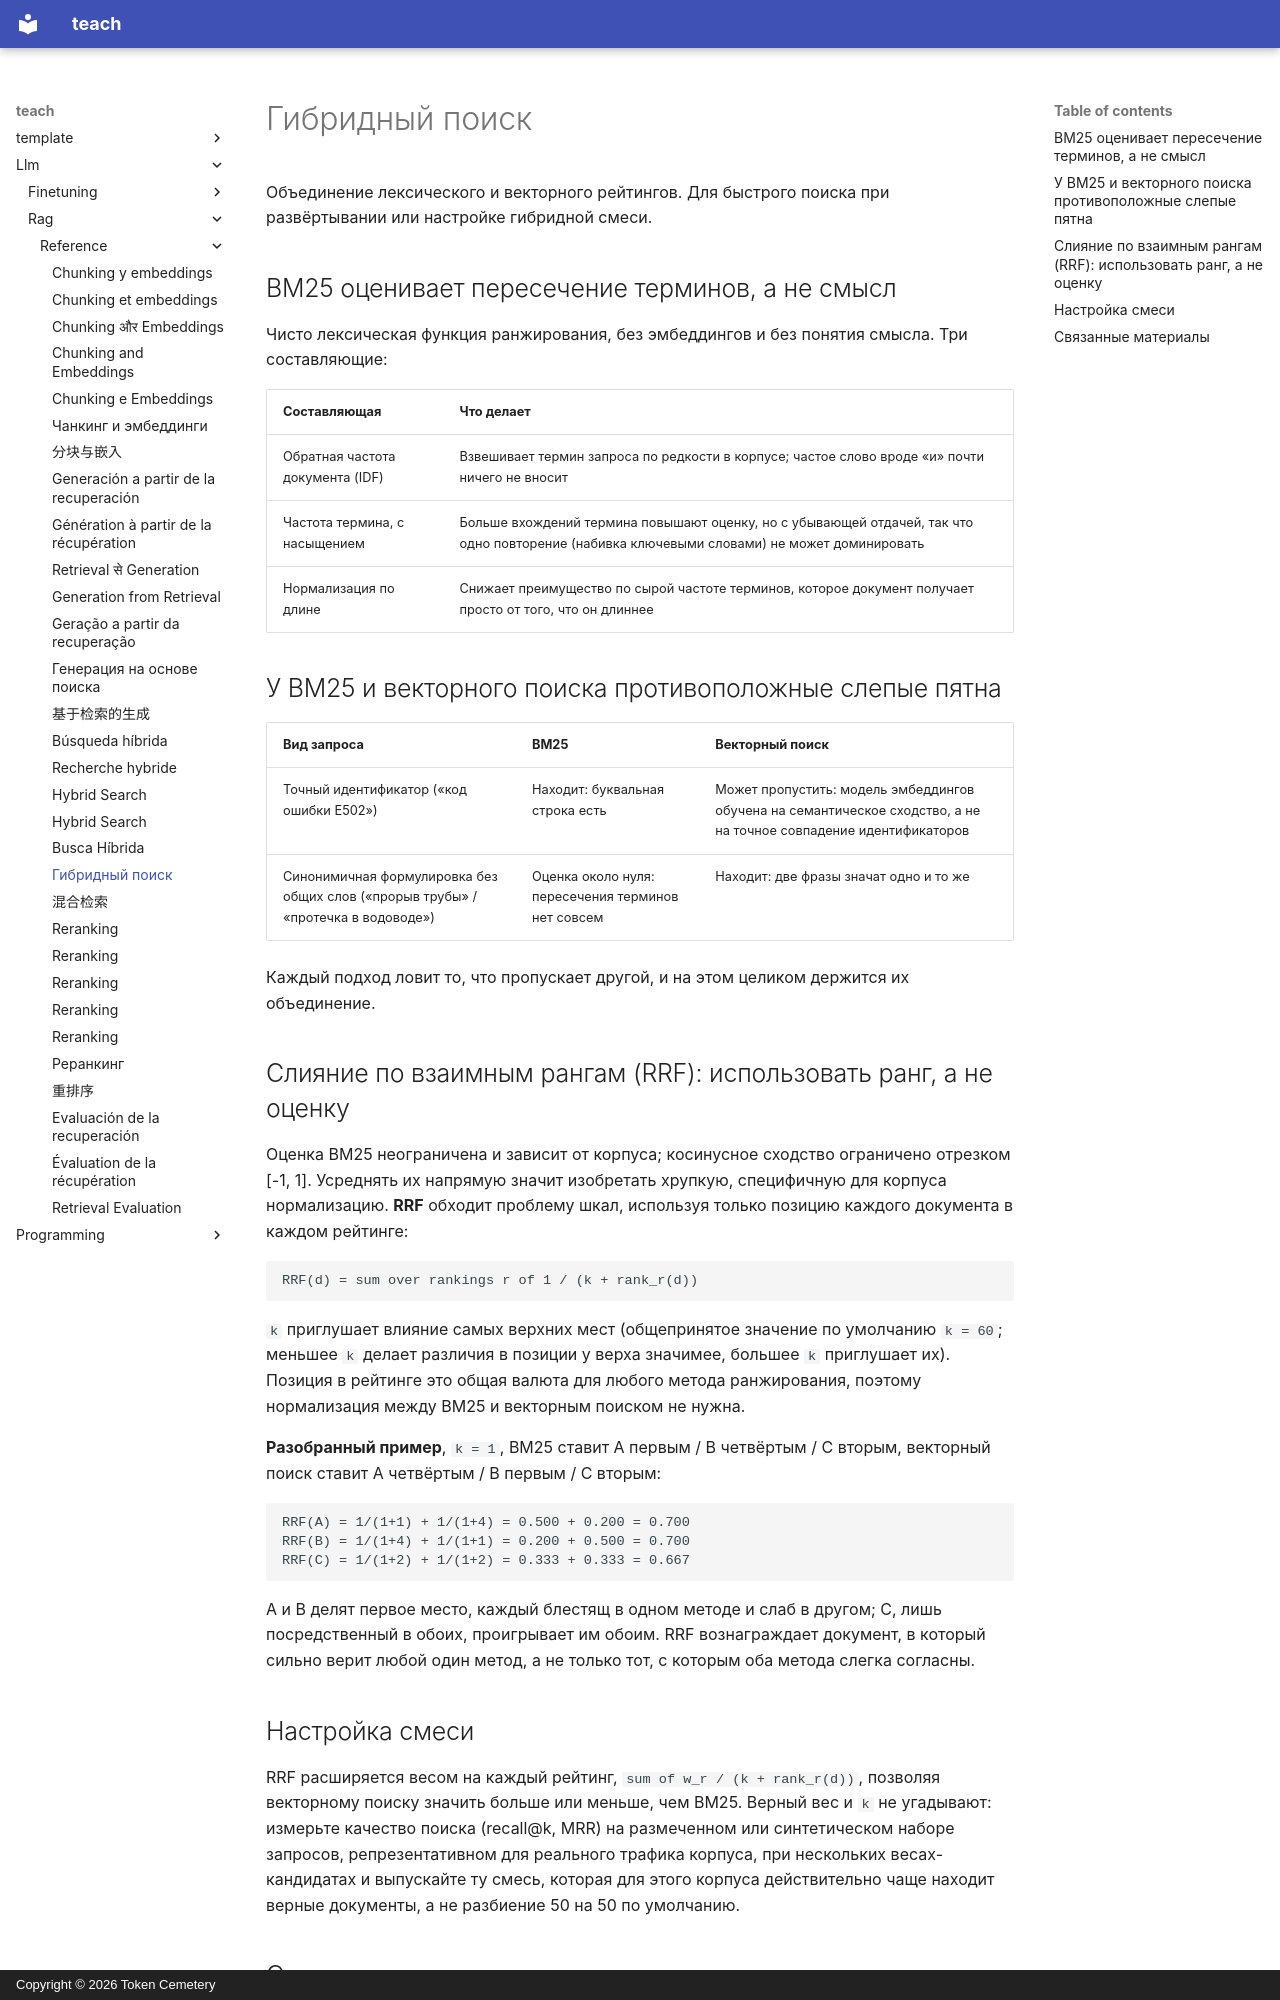

repository: TokenCemetery/teach · page: llm/rag/reference/hybrid-search.ru/index.html · generator: mkdocs · copyright: Copyright © 2026 Token Cemetery

---
title: "Гибридный поиск"
description: "Оценка BM25 по статистике терминов, почему он всё ещё важен рядом с векторным поиском, и слияние по взаимным рангам как способ объединить их без шкалы"
type: reference
---

# Гибридный поиск

Объединение лексического и векторного рейтингов. Для быстрого поиска при развёртывании или настройке гибридной смеси.

## BM25 оценивает пересечение терминов, а не смысл

Чисто лексическая функция ранжирования, без эмбеддингов и без понятия смысла. Три составляющие:

| Составляющая | Что делает |
|---|---|
| Обратная частота документа (IDF) | Взвешивает термин запроса по редкости в корпусе; частое слово вроде «и» почти ничего не вносит |
| Частота термина, с насыщением | Больше вхождений термина повышают оценку, но с убывающей отдачей, так что одно повторение (набивка ключевыми словами) не может доминировать |
| Нормализация по длине | Снижает преимущество по сырой частоте терминов, которое документ получает просто от того, что он длиннее |

## У BM25 и векторного поиска противоположные слепые пятна

| Вид запроса | BM25 | Векторный поиск |
|---|---|---|
| Точный идентификатор («код ошибки E502») | Находит: буквальная строка есть | Может пропустить: модель эмбеддингов обучена на семантическое сходство, а не на точное совпадение идентификаторов |
| Синонимичная формулировка без общих слов («прорыв трубы» / «протечка в водоводе») | Оценка около нуля: пересечения терминов нет совсем | Находит: две фразы значат одно и то же |

Каждый подход ловит то, что пропускает другой, и на этом целиком держится их объединение.

## Слияние по взаимным рангам (RRF): использовать ранг, а не оценку

Оценка BM25 неограничена и зависит от корпуса; косинусное сходство ограничено отрезком [-1, 1]. Усреднять их напрямую значит изобретать хрупкую, специфичную для корпуса нормализацию. **RRF** обходит проблему шкал, используя только позицию каждого документа в каждом рейтинге:

```text
RRF(d) = sum over rankings r of 1 / (k + rank_r(d))
```

`k` приглушает влияние самых верхних мест (общепринятое значение по умолчанию `k = 60`; меньшее `k` делает различия в позиции у верха значимее, большее `k` приглушает их). Позиция в рейтинге это общая валюта для любого метода ранжирования, поэтому нормализация между BM25 и векторным поиском не нужна.

**Разобранный пример**, `k = 1`, BM25 ставит A первым / B четвёртым / C вторым, векторный поиск ставит A четвёртым / B первым / C вторым:

```text
RRF(A) = 1/(1+1) + 1/(1+4) = 0.500 + 0.200 = 0.700
RRF(B) = 1/(1+4) + 1/(1+1) = 0.200 + 0.500 = 0.700
RRF(C) = 1/(1+2) + 1/(1+2) = 0.333 + 0.333 = 0.667
```

A и B делят первое место, каждый блестящ в одном методе и слаб в другом; C, лишь посредственный в обоих, проигрывает им обоим. RRF вознаграждает документ, в который сильно верит любой один метод, а не только тот, с которым оба метода слегка согласны.
